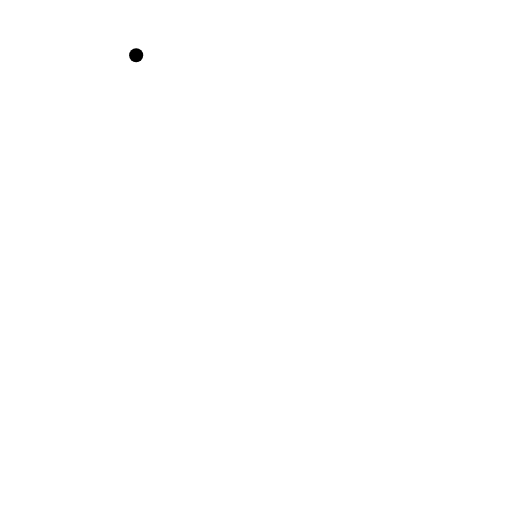
t = 0.00 s
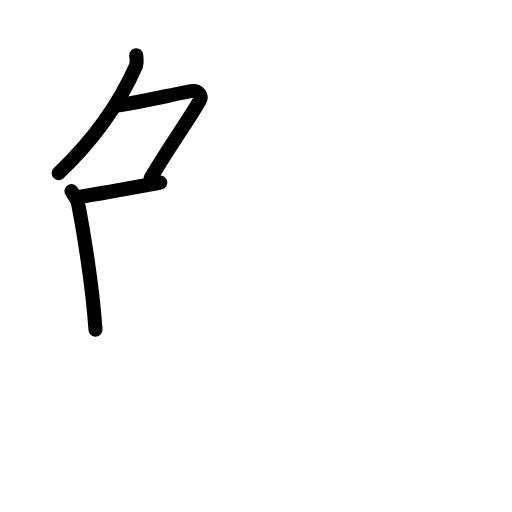
t = 3.20 s
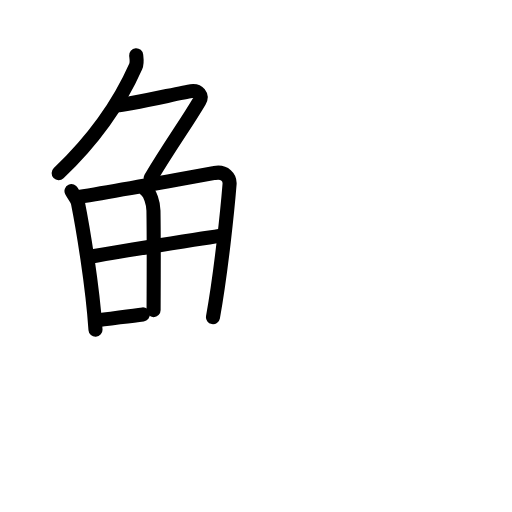
t = 6.40 s
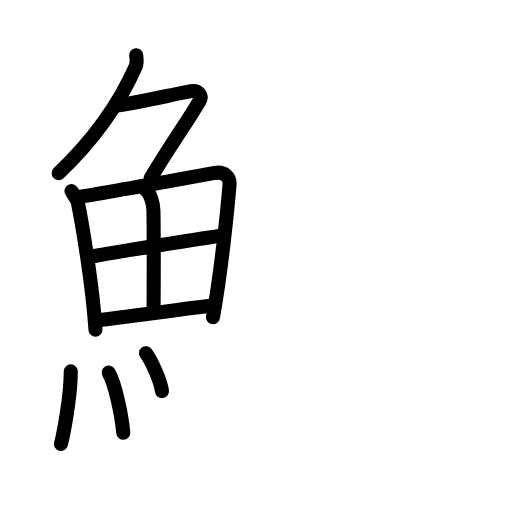
t = 9.60 s
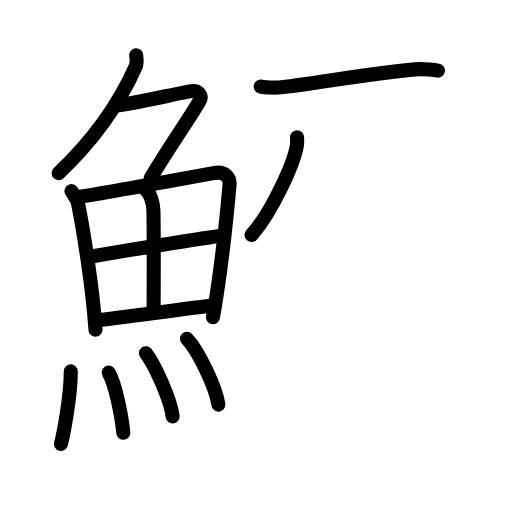
t = 12.80 s
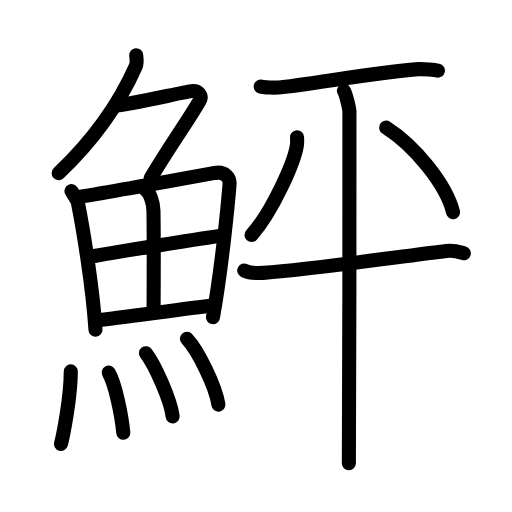
t = 16.00 s

The animated SVG that drew these frames (rendered in a browser with its animation timeline set to each time). Animation: 44 SMIL elements (animate=44); one cycle of 16.00 s.

<?xml version="1.0" encoding="UTF-8"?>
<!--
AniKanjiVG is licensed by CC-BY-SA Paul C. Sommerhoff (https://bitbucket.org/sommerhoff/anikanjivg).
AniKanjiVG uses KanjiVG which is licensed by CC-BY-SA Ulrich Apel (http://kanjivg.tagaini.net).
See also http://creativecommons.org/licenses/by-sa/3.0/
-->
<svg xmlns:kvg='http://kanjivg.tagaini.net' xmlns='http://www.w3.org/2000/svg' width='109' height='109' viewBox='0 0 109 109' style='fill:none;stroke:#000000;stroke-width:3;stroke-linecap:round;stroke-linejoin:round;' id="kvg:kanji_09b83"><g id="kvg:09b83" kvg:element="鮃"><g id="kvg:09b83-g1" kvg:element="魚" kvg:position="left" kvg:radical="general"><g id="kvg:09b83-g2" kvg:element="𠂊𠂊𠂊𠂊𠂊𠂊𠂊𠂊𠔉𠔉𠂊𠂊𠂊𠂊𤇾𠂊𠔉𠂊𠂊𠂊𠂤𠂊𠂊𠂊𦥯𦥑𠂊𦥑𠂊𠂊𠔉𠔉𠂊𠂊𠂊𠂊𠂊𠂊𠂊𠂊𠂊𠂊𦥑𦥑𠂊𠂊𠂊𠂊𠬝𠂊𤇾𠂊𤇾𠂊𠂊𠂊𠂊𦥑𦥑𠂊𠂊𠂢𠂢𠂊𠂊𦥑𠂊𦰩𠂊𠂊𠂊𠂊𤇾𦥑𠂊𠂊𠂊𠂊𠂊𠂊𠂊𦥑𠂊𠂊𠂊𠂊𠂊𠂊𠂊𠂊𠂊𠂊𠂊𠂢𠂢𦥑𠂊𦥑𦥑𦥑𦥑𦥑𦥑𠂊𠂊𠂊𠂊𠂊𦥑𠂊𠂊𠂊𠂊𤇾𠂊𠂊𠂊𠂊𦥑𦥯𦥑𠂊𠂊𠂊𠂊𠂊𠂊𠂊𠂊𠂊𠂊𠂊𠂊𠂊𦥑𦰌𠂊𦥑𠂊𠂊𠂊𠂊𠂊𠂊𠂊𠂊𠂤𠂤𠂊𠂊𦥑𦥑𠂊𠂤𠂊𠂊𠂊𩙿𠂊𠂊𠂊𠂊𠂊𠂊" kvg:variant="true" kvg:original="勹" kvg:position="top"><path id="kvg:09b83-s1" kvg:type="㇒" d="M28.99,11.75c0.05,0.59,0.26,1.58-0.09,2.38C25.75,21.25,20.75,29,12.49,36.87"><animate attributeName="d" begin="0.0s" dur="0.5s" from="M28.99,11.75C28.99,11.75,28.99,11.75,28.99,11.75" to="M28.99,11.75c0.05,0.59,0.26,1.58-0.09,2.38" />
<animate attributeName="d" begin="0.5s" dur="0.5s" from="M28.99,11.75c0.05,0.59,0.26,1.58-0.09,2.38c0,0,0,0,0,0,0" to="M28.99,11.75c0.05,0.59,0.26,1.58-0.09,2.38C25.75,21.25,20.75,29,12.49,36.87" />
</path>
<path id="kvg:09b83-s2" kvg:type="㇇" d="M25.09,22.41c1.77,0,13.71-2.74,15.58-3.01c1.6-0.23,2.46,1,1.79,2.13c-2.81,4.77-5.84,8.85-10.41,16.43"><animate attributeName="d" begin="1.0s" dur="0.3333333333333333s" from="M25.09,22.41C25.09,22.41,25.09,22.41,25.09,22.41" to="M25.09,22.41c1.77,0,13.71-2.74,15.58-3.01" />
<animate attributeName="d" begin="1.3333333333333333s" dur="0.3333333333333333s" from="M25.09,22.41c1.77,0,13.71-2.74,15.58-3.01c0,0,0,0,0,0,0" to="M25.09,22.41c1.77,0,13.71-2.74,15.58-3.01c1.6-0.23,2.46,1,1.79,2.13" />
<animate attributeName="d" begin="1.6666666666666665s" dur="0.3333333333333333s" from="M25.09,22.41c1.77,0,13.71-2.74,15.58-3.01c1.6-0.23,2.46,1,1.79,2.13c0,0,0,0,0,0,0" to="M25.09,22.41c1.77,0,13.71-2.74,15.58-3.01c1.6-0.23,2.46,1,1.79,2.13c-2.81,4.77-5.84,8.85-10.41,16.43" />
<animate attributeName="d" begin="0s" dur="1.0s" from="M-100,-100" to="M-100,-100" />
</path>
</g>
<g id="kvg:09b83-g3" kvg:position="bottom"><g id="kvg:09b83-g4" kvg:element="田"><path id="kvg:09b83-s3" kvg:type="㇑" d="M15.22,40.68c0.23,0.49,1.23,1.83,1.36,2.45c1.02,5.1,3.11,17.53,3.75,27.05"><animate attributeName="d" begin="2.0s" dur="0.5s" from="M15.22,40.68C15.22,40.68,15.22,40.68,15.22,40.68" to="M15.22,40.68c0.23,0.49,1.23,1.83,1.36,2.45" />
<animate attributeName="d" begin="2.5s" dur="0.5s" from="M15.22,40.68c0.23,0.49,1.23,1.83,1.36,2.45c0,0,0,0,0,0,0" to="M15.22,40.68c0.23,0.49,1.23,1.83,1.36,2.45c1.02,5.1,3.11,17.53,3.75,27.05" />
<animate attributeName="d" begin="0s" dur="2.0s" from="M-100,-100" to="M-100,-100" />
</path>
<path id="kvg:09b83-s4" kvg:type="㇕a" d="M16.78,41.95c7.92-1.29,23.01-4.05,28.92-5.13c2.17-0.4,3.29,1,3.17,2.41c-0.41,5.15-1.79,18.65-3.53,28.29"><animate attributeName="d" begin="3.0s" dur="0.3333333333333333s" from="M16.78,41.95C16.78,41.95,16.78,41.95,16.78,41.95" to="M16.78,41.95c7.92-1.29,23.01-4.05,28.92-5.13" />
<animate attributeName="d" begin="3.3333333333333335s" dur="0.3333333333333333s" from="M16.78,41.95c7.92-1.29,23.01-4.05,28.92-5.13c0,0,0,0,0,0,0" to="M16.78,41.95c7.92-1.29,23.01-4.05,28.92-5.13c2.17-0.4,3.29,1,3.17,2.41" />
<animate attributeName="d" begin="3.6666666666666665s" dur="0.3333333333333333s" from="M16.78,41.95c7.92-1.29,23.01-4.05,28.92-5.13c2.17-0.4,3.29,1,3.17,2.41c0,0,0,0,0,0,0" to="M16.78,41.95c7.92-1.29,23.01-4.05,28.92-5.13c2.17-0.4,3.29,1,3.17,2.41c-0.41,5.15-1.79,18.65-3.53,28.29" />
<animate attributeName="d" begin="0s" dur="3.0s" from="M-100,-100" to="M-100,-100" />
</path>
<path id="kvg:09b83-s5" kvg:type="㇑a" d="M31.06,40.47c0.9,0.64,1.58,2.71,1.61,4.36c0.12,7.28,0.03,17.58,0.03,21.19"><animate attributeName="d" begin="4.0s" dur="0.5s" from="M31.06,40.47C31.06,40.47,31.06,40.47,31.06,40.47" to="M31.06,40.47c0.9,0.64,1.58,2.71,1.61,4.36" />
<animate attributeName="d" begin="4.5s" dur="0.5s" from="M31.06,40.47c0.9,0.64,1.58,2.71,1.61,4.36c0,0,0,0,0,0,0" to="M31.06,40.47c0.9,0.64,1.58,2.71,1.61,4.36c0.12,7.28,0.03,17.58,0.03,21.19" />
<animate attributeName="d" begin="0s" dur="4.0s" from="M-100,-100" to="M-100,-100" />
</path>
<path id="kvg:09b83-s6" kvg:type="㇐a" d="M19.76,54.56c2.58-0.5,25.26-4.18,27.39-4.39"><animate attributeName="d" begin="5.0s" dur="1.0s" from="M19.76,54.56C19.76,54.56,19.76,54.56,19.76,54.56" to="M19.76,54.56c2.58-0.5,25.26-4.18,27.39-4.39" />
<animate attributeName="d" begin="0s" dur="5.0s" from="M-100,-100" to="M-100,-100" />
</path>
<path id="kvg:09b83-s7" kvg:type="㇐a" d="M20.23,68.22c5.71-0.55,17.61-2.33,25.49-3.23"><animate attributeName="d" begin="6.0s" dur="1.0s" from="M20.23,68.22C20.23,68.22,20.23,68.22,20.23,68.22" to="M20.23,68.22c5.71-0.55,17.61-2.33,25.49-3.23" />
<animate attributeName="d" begin="0s" dur="6.0s" from="M-100,-100" to="M-100,-100" />
</path>
</g>
<g id="kvg:09b83-g5" kvg:element="灬" kvg:variant="true" kvg:original="火"><path id="kvg:09b83-s8" kvg:type="㇔" d="M15.07,79.07c0,5.59-1.66,13.83-2.09,15.43"><animate attributeName="d" begin="7.0s" dur="1.0s" from="M15.07,79.07C15.07,79.07,15.07,79.07,15.07,79.07" to="M15.07,79.07c0,5.59-1.66,13.83-2.09,15.43" />
<animate attributeName="d" begin="0s" dur="7.0s" from="M-100,-100" to="M-100,-100" />
</path>
<path id="kvg:09b83-s9" kvg:type="㇔" d="M23.14,79.33c1.41,2.41,2.75,9.04,3.11,12.79"><animate attributeName="d" begin="8.0s" dur="1.0s" from="M23.14,79.33C23.14,79.33,23.14,79.33,23.14,79.33" to="M23.14,79.33c1.41,2.41,2.75,9.04,3.11,12.79" />
<animate attributeName="d" begin="0s" dur="8.0s" from="M-100,-100" to="M-100,-100" />
</path>
<path id="kvg:09b83-s10" kvg:type="㇔" d="M31.07,75.19c1.83,2.37,5.23,9.77,5.69,13.46"><animate attributeName="d" begin="9.0s" dur="1.0s" from="M31.07,75.19C31.07,75.19,31.07,75.19,31.07,75.19" to="M31.07,75.19c1.83,2.37,5.23,9.77,5.69,13.46" />
<animate attributeName="d" begin="0s" dur="9.0s" from="M-100,-100" to="M-100,-100" />
</path>
<path id="kvg:09b83-s11" kvg:type="㇔" d="M39.8,72.12c2.36,2.48,6.11,10.18,6.7,14.03"><animate attributeName="d" begin="10.0s" dur="1.0s" from="M39.8,72.12C39.8,72.12,39.8,72.12,39.8,72.12" to="M39.8,72.12c2.36,2.48,6.11,10.18,6.7,14.03" />
<animate attributeName="d" begin="0s" dur="10.0s" from="M-100,-100" to="M-100,-100" />
</path>
</g>
</g>
</g>
<g id="kvg:09b83-g6" kvg:element="平" kvg:variant="true" kvg:position="right"><g id="kvg:09b83-g7" kvg:element="干" kvg:part="1"><path id="kvg:09b83-s12" kvg:type="㇐" d="M55.5,18.42c0.69,0.23,3.05,0.25,3.74,0.21c4.75-0.27,21.78-3.45,29.88-3.91c1.14-0.06,3.54,0.2,4.11,0.32"><animate attributeName="d" begin="11.0s" dur="0.3333333333333333s" from="M55.5,18.42C55.5,18.42,55.5,18.42,55.5,18.42" to="M55.5,18.42c0.69,0.23,3.05,0.25,3.74,0.21" />
<animate attributeName="d" begin="11.333333333333334s" dur="0.3333333333333333s" from="M55.5,18.42c0.69,0.23,3.05,0.25,3.74,0.21c0,0,0,0,0,0,0" to="M55.5,18.42c0.69,0.23,3.05,0.25,3.74,0.21c4.75-0.27,21.78-3.45,29.88-3.91" />
<animate attributeName="d" begin="11.666666666666666s" dur="0.3333333333333333s" from="M55.5,18.42c0.69,0.23,3.05,0.25,3.74,0.21c4.75-0.27,21.78-3.45,29.88-3.91c0,0,0,0,0,0,0" to="M55.5,18.42c0.69,0.23,3.05,0.25,3.74,0.21c4.75-0.27,21.78-3.45,29.88-3.91c1.14-0.06,3.54,0.2,4.11,0.32" />
<animate attributeName="d" begin="0s" dur="11.0s" from="M-100,-100" to="M-100,-100" />
</path>
</g>
<path id="kvg:09b83-s13" kvg:type="㇒" d="M63.24,29.23c0.02,0.43,0.05,1.11-0.04,1.73c-0.56,3.65-5.26,14.17-9.65,19.08"><animate attributeName="d" begin="12.0s" dur="0.5s" from="M63.24,29.23C63.24,29.23,63.24,29.23,63.24,29.23" to="M63.24,29.23c0.02,0.43,0.05,1.11-0.04,1.73" />
<animate attributeName="d" begin="12.5s" dur="0.5s" from="M63.24,29.23c0.02,0.43,0.05,1.11-0.04,1.73c0,0,0,0,0,0,0" to="M63.24,29.23c0.02,0.43,0.05,1.11-0.04,1.73c-0.56,3.65-5.26,14.17-9.65,19.08" />
<animate attributeName="d" begin="0s" dur="12.0s" from="M-100,-100" to="M-100,-100" />
</path>
<path id="kvg:09b83-s14" kvg:type="㇔" d="M82.21,27.17c6.05,3.87,12.74,11.99,14.25,18"><animate attributeName="d" begin="13.0s" dur="1.0s" from="M82.21,27.17C82.21,27.17,82.21,27.17,82.21,27.17" to="M82.21,27.17c6.05,3.87,12.74,11.99,14.25,18" />
<animate attributeName="d" begin="0s" dur="13.0s" from="M-100,-100" to="M-100,-100" />
</path>
<g id="kvg:09b83-g8" kvg:element="干" kvg:part="2"><g id="kvg:09b83-g9" kvg:element="十"><path id="kvg:09b83-s15" kvg:type="㇐" d="M52,57.59c1.05,0.5,2.98,0.57,4.02,0.5c10.94-0.77,24.99-2.96,39.04-4.67c1.74-0.21,2.8,0.24,3.68,0.49"><animate attributeName="d" begin="14.0s" dur="0.3333333333333333s" from="M52,57.59C52,57.59,52,57.59,52,57.59" to="M52,57.59c1.05,0.5,2.98,0.57,4.02,0.5" />
<animate attributeName="d" begin="14.333333333333334s" dur="0.3333333333333333s" from="M52,57.59c1.05,0.5,2.98,0.57,4.02,0.5c0,0,0,0,0,0,0" to="M52,57.59c1.05,0.5,2.98,0.57,4.02,0.5c10.94-0.77,24.99-2.96,39.04-4.67" />
<animate attributeName="d" begin="14.666666666666666s" dur="0.3333333333333333s" from="M52,57.59c1.05,0.5,2.98,0.57,4.02,0.5c10.94-0.77,24.99-2.96,39.04-4.67c0,0,0,0,0,0,0" to="M52,57.59c1.05,0.5,2.98,0.57,4.02,0.5c10.94-0.77,24.99-2.96,39.04-4.67c1.74-0.21,2.8,0.24,3.68,0.49" />
<animate attributeName="d" begin="0s" dur="14.0s" from="M-100,-100" to="M-100,-100" />
</path>
<path id="kvg:09b83-s16" kvg:type="㇑" d="M73.21,19.32c0.36,0.47,1.11,3.49,1.18,4.42c0.07,0.93-0.05,69.07-0.12,74.89"><animate attributeName="d" begin="15.0s" dur="0.5s" from="M73.21,19.32C73.21,19.32,73.21,19.32,73.21,19.32" to="M73.21,19.32c0.36,0.47,1.11,3.49,1.18,4.42" />
<animate attributeName="d" begin="15.5s" dur="0.5s" from="M73.21,19.32c0.36,0.47,1.11,3.49,1.18,4.42c0,0,0,0,0,0,0" to="M73.21,19.32c0.36,0.47,1.11,3.49,1.18,4.42c0.07,0.93-0.05,69.07-0.12,74.89" />
<animate attributeName="d" begin="0s" dur="15.0s" from="M-100,-100" to="M-100,-100" />
</path>
</g>
</g>
</g>
</g>
</svg>
